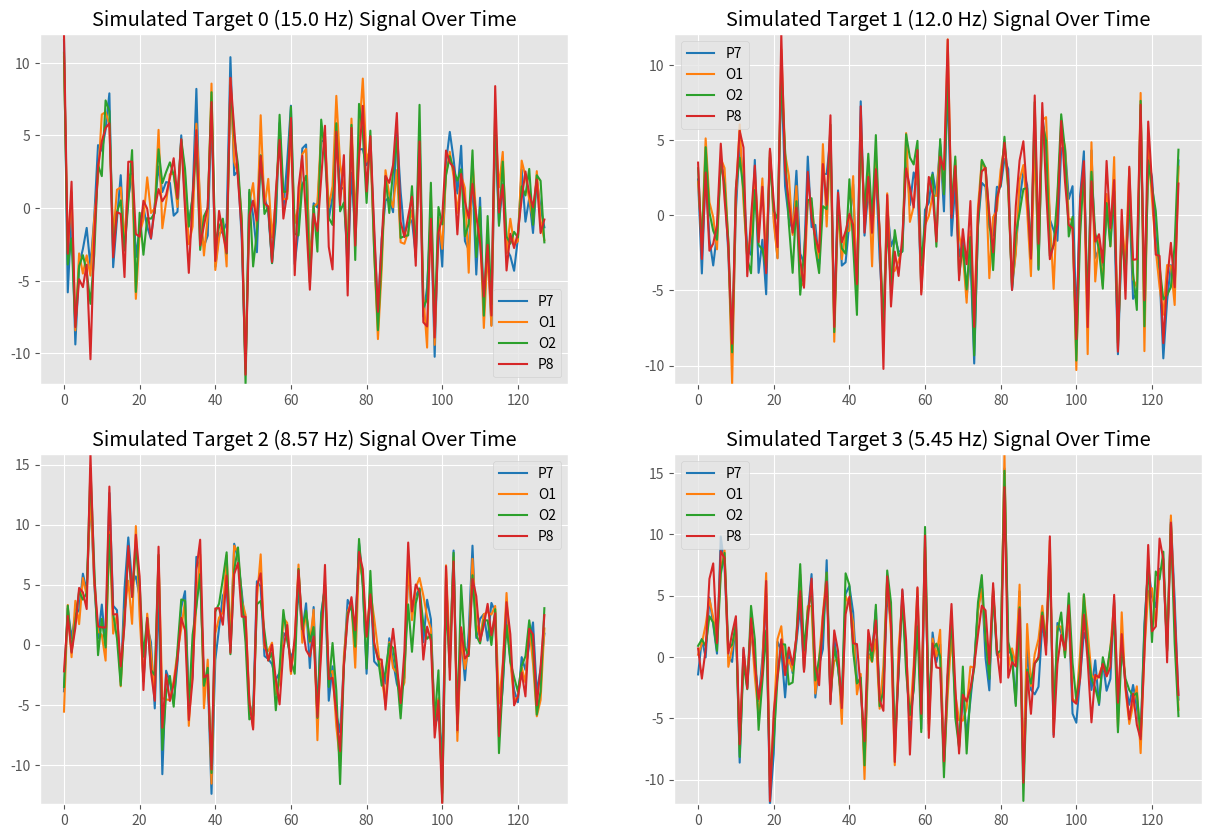

Source code (Python):
# simulate eeg 

# Notes:
# - no TIME column
# - have to close plot before saving files. Verify plot when running
# - no DC offset like Emotiv's - Values are mostly centered around zero. 


import numpy as np
import matplotlib.pyplot as plt
import pandas as pd
import os
plt.style.use('ggplot')


def plot_time_all(data, start=0, end=1000, save=True):
	# plot list of df for all channels
	fig, axs = plt.subplots(2, 2, figsize=(15, 10))
	for i in range(num_targets):
		for color, channel in enumerate(channels):
			data[i][channel][start:end].plot(x=timeList, y=channel, ax=axs.flatten()[i], color=my_colors[color], title='Simulated Target {} ({} Hz) Signal Over Time'.format(i, target_freqs[i]))
		axs.flatten()[i].legend(channels)
		axs.flatten()[i].autoscale(axis='y', tight=True)
	plt.show()
	if save:
		fig.savefig('simulated_recordings/simulated_1s_plots.png')
		print('plots saved.')


if __name__ == "__main__":
	if not os.path.exists('simulated_recordings'):
				os.makedirs('simulated_recordings')
	my_colors = ['tab:blue', 'tab:orange', 'tab:green', 'tab:red']

	channels = ['P7', 'O1', 'O2', 'P8']
	df_cols = ['Counter', 'P7', 'O1', 'O2', 'P8']
	num_targets = 4
	target_df_list = []
	for i in range(num_targets):
		target_df = pd.DataFrame(columns=df_cols)
		target_df_list.append(target_df)

	sample_rate = 128.0
	num_seconds = 100
	samples = int(sample_rate * num_seconds)

	mean = 0
	stdev = 2
	variance = stdev ** 2
	# time goes from 0 to number of seconds with spacing of 1/sample_rate
	# sampling frequency is 128 Hz - 100 sec of data
	timeList = np.arange(0, num_seconds, 1/sample_rate)

	target_freqs = [15.0, 12.0, 8.57, 5.45]
	second_harmonic = [30.0, 24.0, 17.14, 10.9]

	# control
	en_drift = True
	en_white_noise = True
	en_multiply_noise = True

	en_write = True

	# set data for each dataframe
	# big randomness for all channels,  small randomness for each channel
	for i in range(num_targets):
		all_channel_random = np.random.normal(0, stdev*2, samples) # big random
		for channel in channels:
			if en_white_noise:
				white_noise = np.random.normal(0, stdev/2, samples) # small random
			else:
				white_noise = 0
			if en_multiply_noise:
				multiply_noise = np.random.uniform(0.2, 3, samples)
			else:
				multiply_noise = 1.0
			if en_drift:
				drift = np.random.choice(np.arange(0.5, 5, 10)) * np.linspace(0, 10, samples)
			else:
				drift = 0
			target_signal_channel = np.sin(2 * np.pi * target_freqs[i] * timeList) * multiply_noise + drift + white_noise + all_channel_random
			sec_mul_noise = np.random.uniform(0.5, 1.5, samples)
			sec_add_noise = np.random.normal(0, stdev/8, samples)
			second_harmonic_signal_channel = 0.2 * np.sin(2 * np.pi * second_harmonic[i] * timeList) * sec_mul_noise + sec_add_noise
			target_df_list[i][channel] = target_signal_channel + second_harmonic_signal_channel

	# have to close plot before saving files.
	plot_time_all(target_df_list, start=0, end=128)

	# write to files - if no directory exists, then make one
	if en_write:
		for i in range(num_targets):
			target_df_list[i].to_csv('simulated_recordings/simulated_target_{}.csv'.format(i))
		print('done writing files.')
	else:
		print('done. not writing files.')
